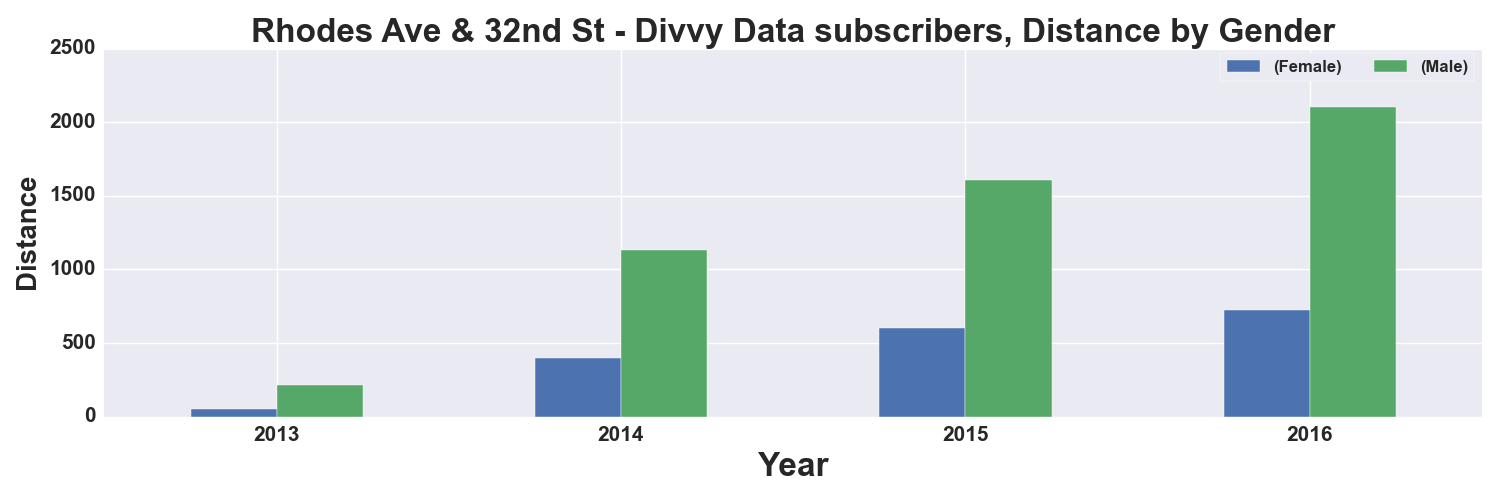

The data file committed next to this chart (first rows):
, START TIME YEAR, DISTANCE_Miles, DISTANCE_Miles
GENDER, , Female, Male
0, 2013, 54.0, 218.0
1, 2014, 400.0, 1132
2, 2015, 603.0, 1610
3, 2016, 721.0, 2106
